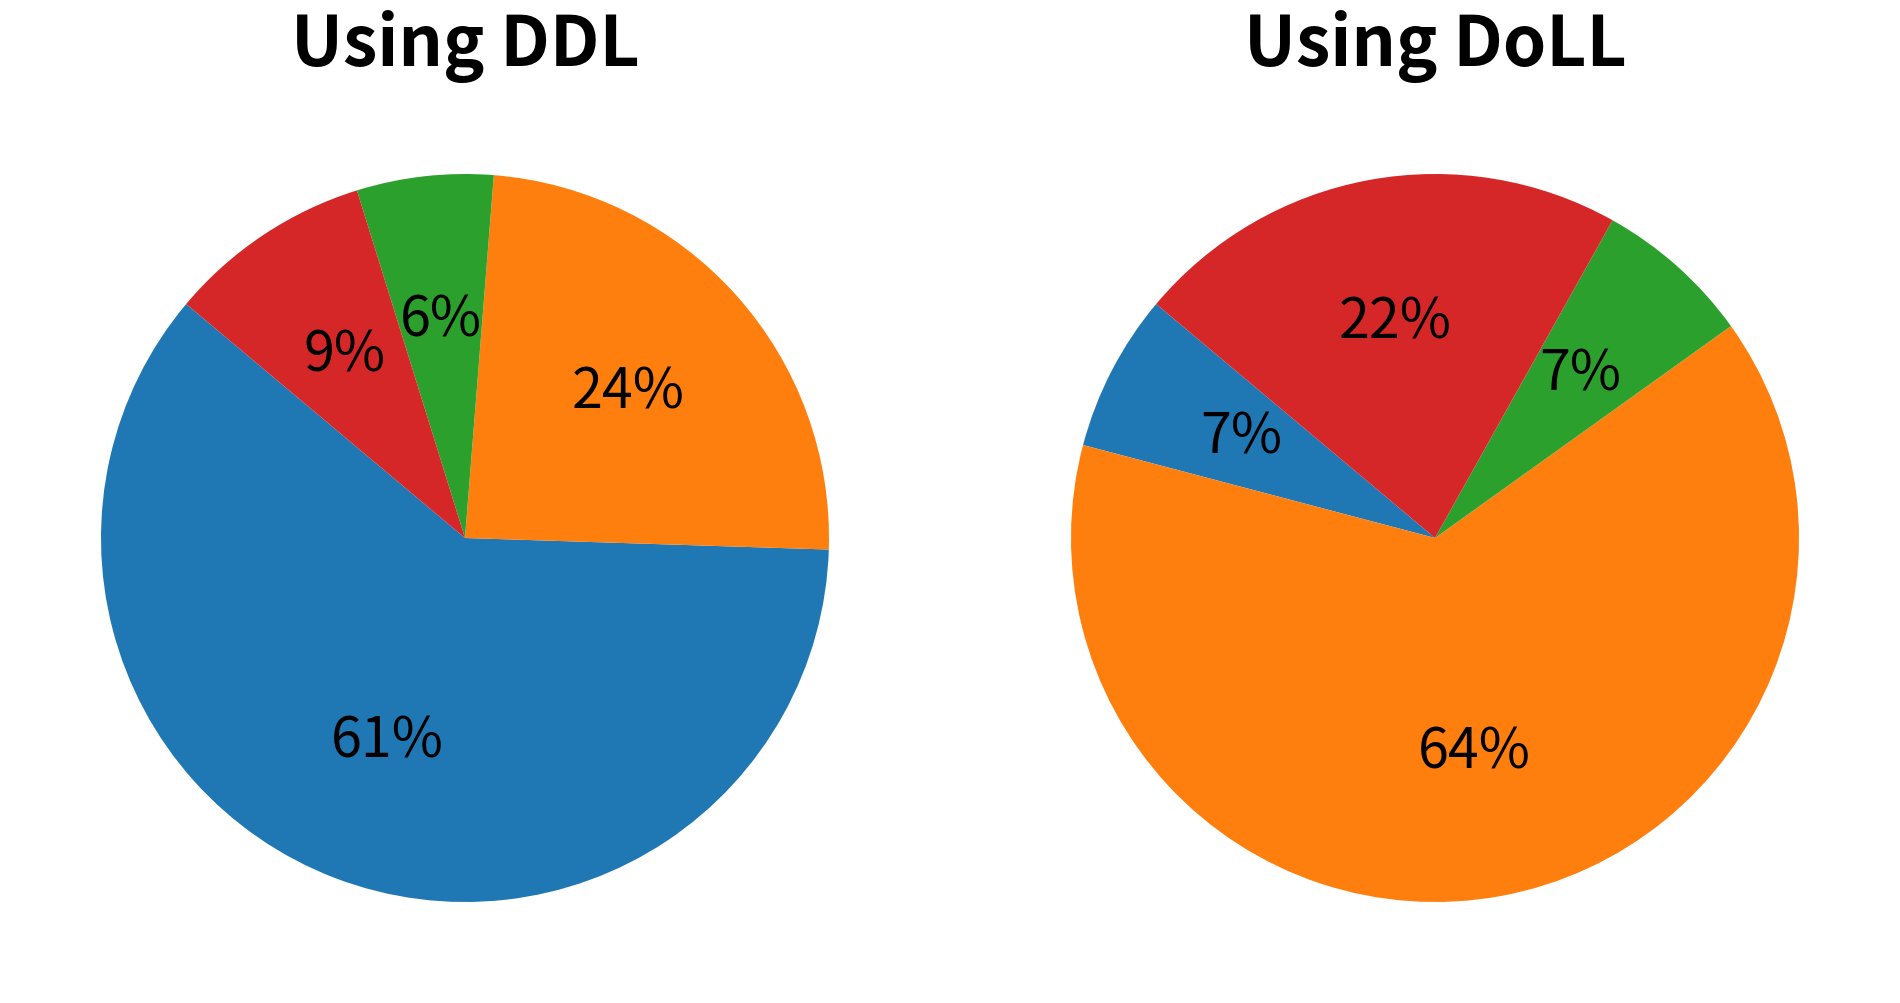

The matplotlib source for this figure:
import matplotlib.pyplot as plt
import matplotlib.patches as mpatches
SMALL_SIZE = 8
MEDIUM_SIZE = 36
BIGGER_SIZE = 40
# plt.rc("xtick.top", True)
# plt.rc("xtick.labeltop", True)
plt.rc('font', size=BIGGER_SIZE)          # controls default text sizes
plt.rc('axes', titlesize=BIGGER_SIZE)     # fontsize of the axes title
plt.rc('axes', labelsize=BIGGER_SIZE)    # fontsize of the x and y labels
plt.rc('xtick', labelsize=MEDIUM_SIZE)    # fontsize of the tick labels
plt.rc('ytick', labelsize=BIGGER_SIZE)    # fontsize of the tick labels
plt.rc('legend', fontsize=24)    # legend fontsize
plt.rc('figure', titlesize=BIGGER_SIZE)
# Data for the pie charts
labels_pie1 = ['Host to Device', 'Device to Device', 'Device to Host', 'Memset']
sizes_pie1 = [60, 24,6 ,9]

# labels_pie1 = ['Host to Device', 'Device to Device', 'Device to Host', 'Memset']
sizes_pie2 = [7, 64,7 ,22]
# Create a figure and a 2x3 grid of subplots
# fig, axs = plt.subplots(nrows=2, ncols=3, figsize=(22, 20))
categories = labels_pie1
values1 = sizes_pie1
values2 =sizes_pie2

# Create a figure with 2 subplots
fig, (ax1, ax2) = plt.subplots(1, 2, figsize=(20, 12),dpi=300)
# fig, ax = plt.subplots(figsize=(9, 8), )
# Pie chart 1
ax1.pie(values1,  autopct=lambda p: '{:.0f}%'.format(p) if p > 0 else '', startangle=140)
ax1.set_title('Using DDL', fontweight='bold', fontsize=50)
# ax1.set_xticklabels(fontsize=24)x
# Pie chart 2
ax2.pie(values2, autopct=lambda p: '{:.0f}%'.format(p) if p > 0 else '',  startangle=140)
ax2.set_title('Using DoLL',fontweight='bold', fontsize=50 )
plt.subplots_adjust(wspace=0.1)  # Adjust the width space
# ax2.set_xticklabels(fontsize=24)
# Add a common legend
# fig.legend(categories, loc='lower center', bbox_to_anchor=(0.5, -0.009), ncol=len(categories), )
plt.subplots_adjust(wspace=-0.2)  # Adjust the width space
# Adjust layout to prevent overlap
plt.tight_layout()

plt.show()